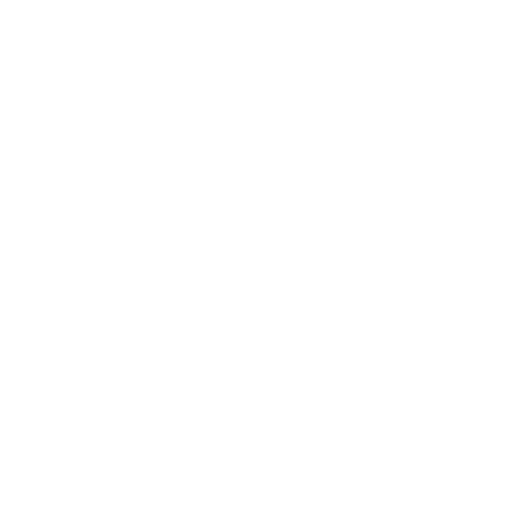
t = 0.00 s
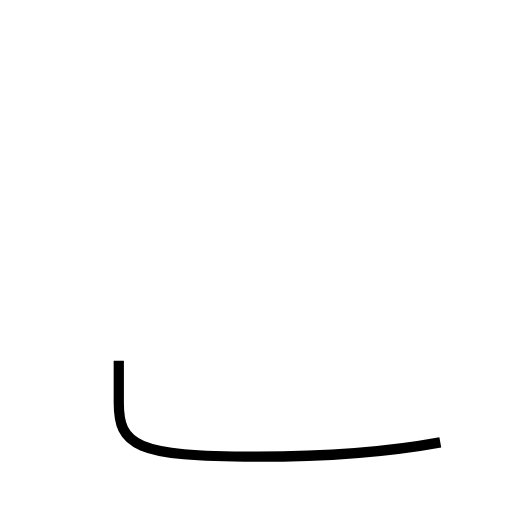
t = 1.16 s
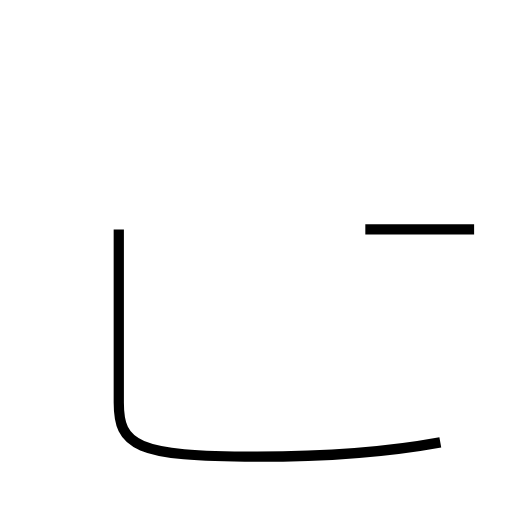
t = 1.86 s
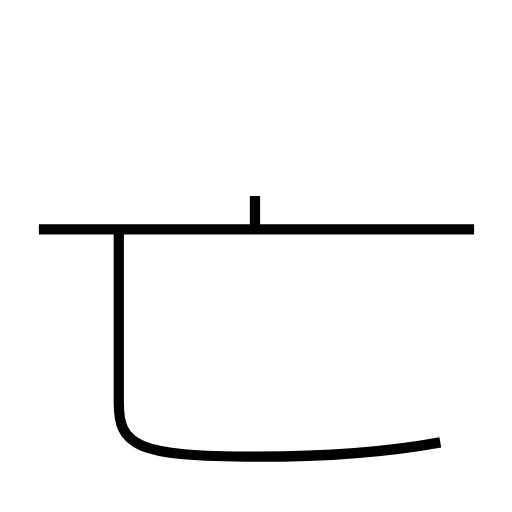
t = 2.92 s
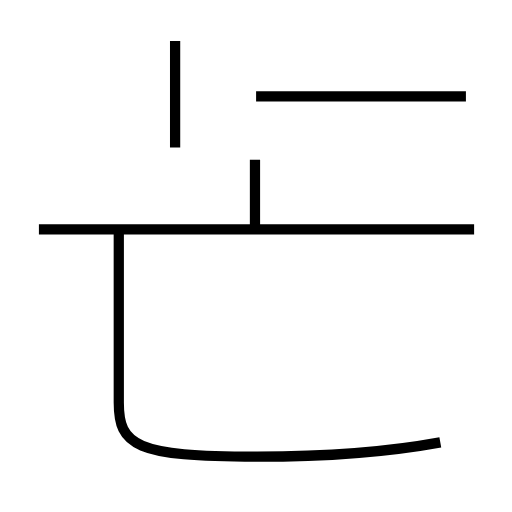
t = 3.96 s
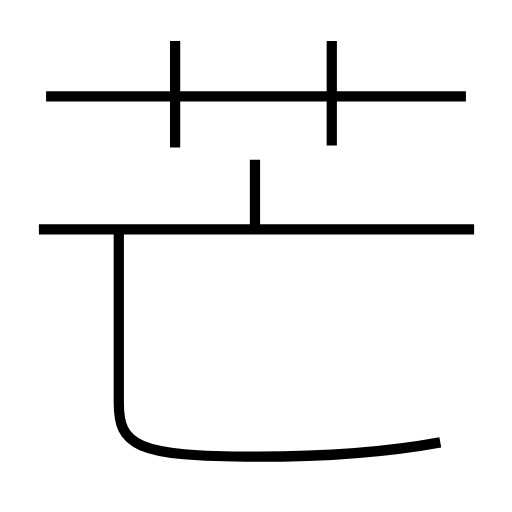
t = 4.88 s

The animated SVG that drew these frames (rendered in a browser with its animation timeline set to each time). Animation: 6 SMIL elements (animate=6); one cycle of 4.88 s.

<?xml version='1.0' encoding='utf-8'?>
<svg viewBox="0.0 -6.0 50.0 50.0" version="1.1" xmlns="http://www.w3.org/2000/svg"><rect x="-1000" y="-1000" width="2000" height="2000" stroke="white" fill="white" /><g style="fill:none;stroke:#000000;stroke-width:1"><path d="M 43.0 -0.8 C 38.1 0.1 31.6 0.6 25.1 0.6 C 13.2 0.6 11.6 -0.5 11.6 -4.7 L 11.6 -21.6 " transform="translate(0.0 38.0)" stroke-dasharray="51.375913286574885" stroke-dashoffset="51.375913286574885"><animate attributeName="stroke-dashoffset" from="51.375913286574885" to="0" dur="1.5412773985972466s" begin="0s; anim_end.end" fill="freeze" id="anim0" /></path><path d="M 46.3 -21.6 L 3.8 -21.6 " transform="translate(0.0 38.0)" stroke-dasharray="42.5" stroke-dashoffset="42.5"><animate attributeName="stroke-dashoffset" from="42.5" to="0" dur="1.275s" begin="anim0.end" fill="freeze" id="anim1" /></path><path d="M 24.9 -21.3 L 24.9 -28.4 " transform="translate(0.0 38.0)" stroke-dasharray="7.099999999999998" stroke-dashoffset="7.099999999999998"><animate attributeName="stroke-dashoffset" from="7.099999999999998" to="0" dur="0.21299999999999994s" begin="anim1.end" fill="freeze" id="anim2" /></path><path d="M 17.1 -29.6 L 17.1 -40.0 " transform="translate(0.0 38.0)" stroke-dasharray="10.399999999999999" stroke-dashoffset="10.399999999999999"><animate attributeName="stroke-dashoffset" from="10.399999999999999" to="0" dur="0.31199999999999994s" begin="anim2.end" fill="freeze" id="anim3" /></path><path d="M 45.5 -34.6 L 4.5 -34.6 " transform="translate(0.0 38.0)" stroke-dasharray="41.0" stroke-dashoffset="41.0"><animate attributeName="stroke-dashoffset" from="41.0" to="0" dur="1.23s" begin="anim3.end" fill="freeze" id="anim4" /></path><path d="M 32.4 -29.8 L 32.4 -40.0" transform="translate(0.0 38.0)" stroke-dasharray="10.2" stroke-dashoffset="10.2"><animate attributeName="stroke-dashoffset" from="10.2" to="0" dur="0.306s" begin="anim4.end" fill="freeze" id="anim_end" /></path></g></svg>
